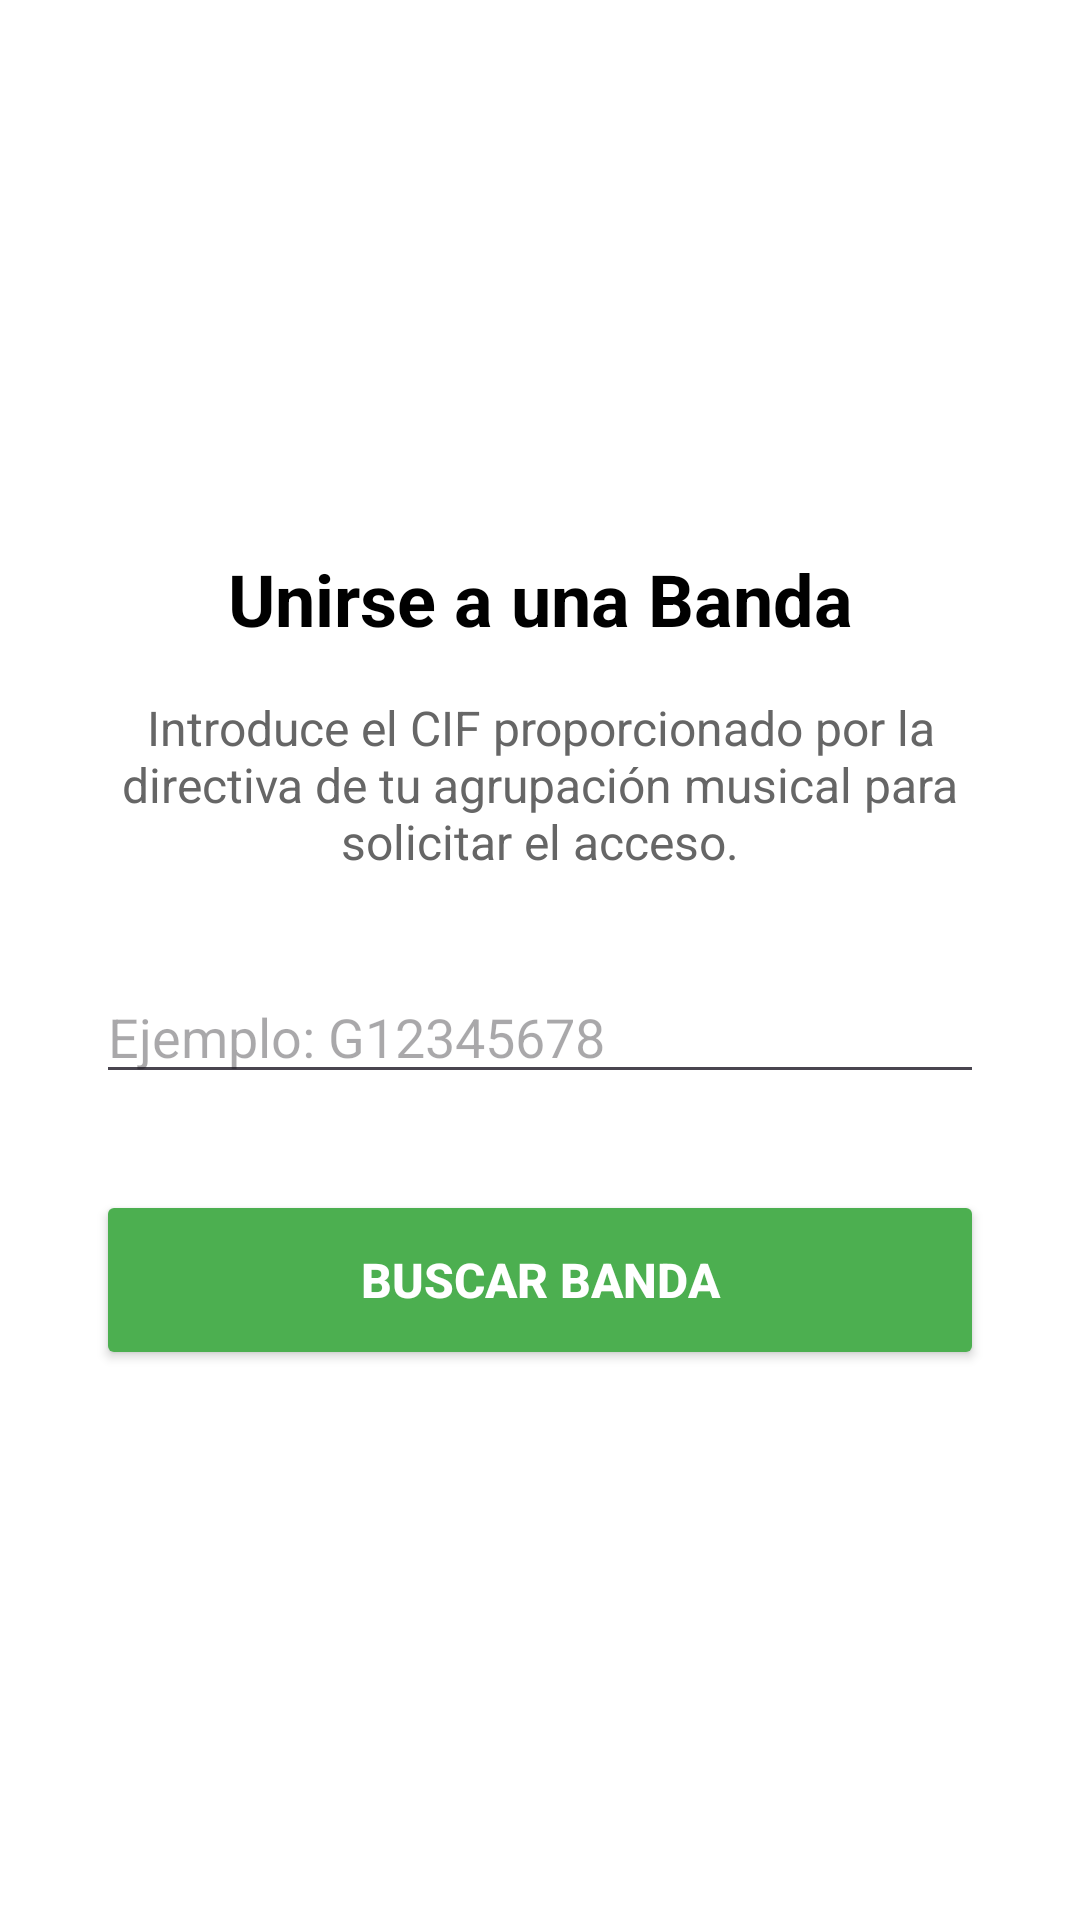

Android layout source for this screen:
<!-- AndroidManifest.xml: application theme Theme.AppBandas -->
<!-- res/layout/activity_buscar_banda.xml -->
<?xml version="1.0" encoding="utf-8"?>
<LinearLayout xmlns:android="http://schemas.android.com/apk/res/android"
    android:layout_width="match_parent"
    android:layout_height="match_parent"
    android:orientation="vertical"
    android:padding="32dp"
    android:background="#FFFFFF"
    android:gravity="center_vertical">

    <TextView
        android:layout_width="match_parent"
        android:layout_height="wrap_content"
        android:text="Unirse a una Banda"
        android:textSize="24sp"
        android:textStyle="bold"
        android:textColor="#000000"
        android:layout_marginBottom="16dp"
        android:textAlignment="center" />

    <TextView
        android:layout_width="match_parent"
        android:layout_height="wrap_content"
        android:text="Introduce el CIF proporcionado por la directiva de tu agrupación musical para solicitar el acceso."
        android:textSize="16sp"
        android:textColor="#666666"
        android:layout_marginBottom="32dp"
        android:textAlignment="center" />

    <EditText
        android:id="@+id/cajaTextoBuscadorCif"
        android:layout_width="match_parent"
        android:layout_height="wrap_content"
        android:hint="Ejemplo: G12345678"
        android:inputType="text"
        android:layout_marginBottom="32dp" />

    <Button
        android:id="@+id/botonBuscarCif"
        android:layout_width="match_parent"
        android:layout_height="60dp"
        android:text="BUSCAR BANDA"
        android:backgroundTint="#4CAF50"
        android:textColor="#FFFFFF"
        android:textSize="16sp"
        android:textStyle="bold" />

</LinearLayout>
<!-- resources referenced by this layout -->
<resources>
  <style name="Theme.AppBandas" parent="Base.Theme.AppBandas" />
  <style name="Base.Theme.AppBandas" parent="Theme.Material3.DayNight.NoActionBar">
          
          
      </style>
</resources>
